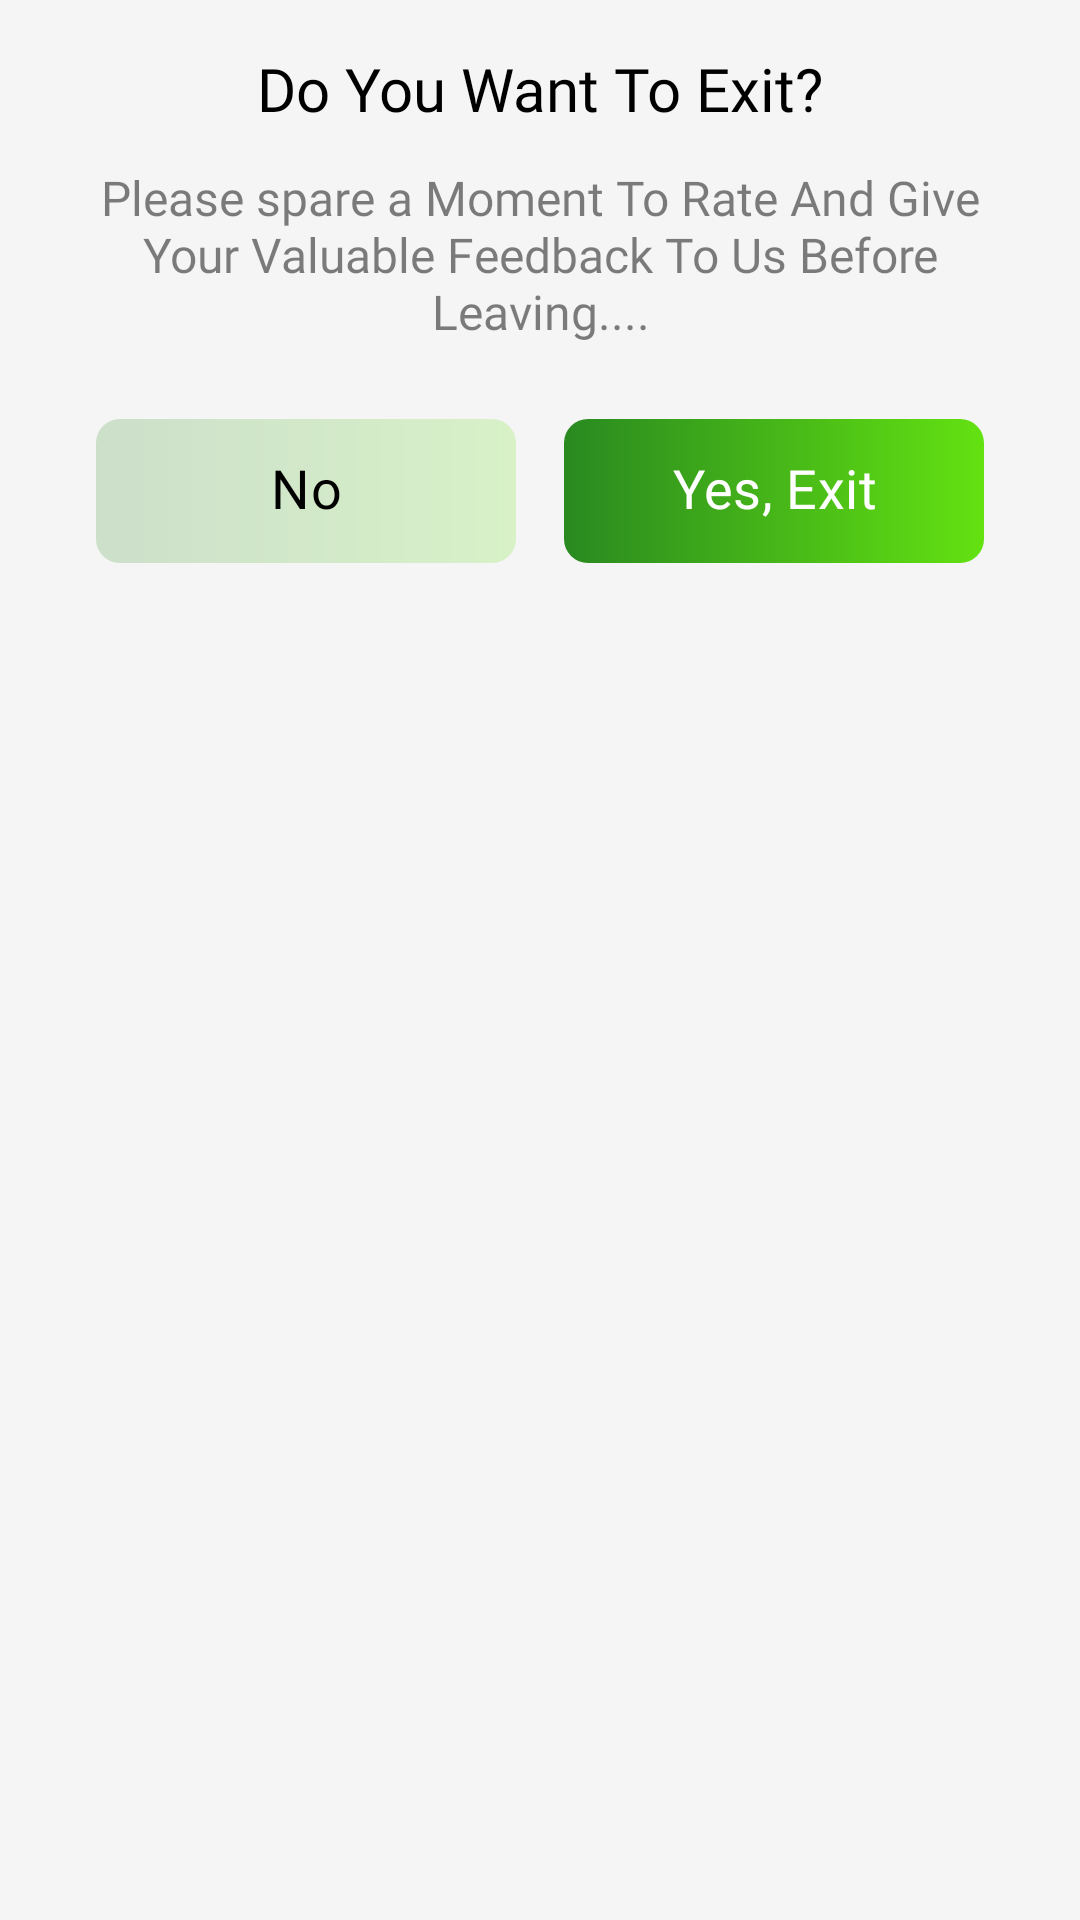

Reconstruct the res/layout file that produces this screen, plus the resources it refers to.
<!-- AndroidManifest.xml: application theme Theme.RoundRoblx -->
<!-- res/layout/close_dialog_view.xml -->
<?xml version="1.0" encoding="utf-8"?>
<com.google.android.material.card.MaterialCardView xmlns:android="http://schemas.android.com/apk/res/android"
    xmlns:app="http://schemas.android.com/apk/res-auto"
    android:layout_width="match_parent"
    android:layout_height="wrap_content"
    android:layout_gravity="center_vertical"
    app:cardBackgroundColor="@color/white_bg"
    app:cardCornerRadius="18dp"
    app:strokeWidth="0dp">

    <androidx.constraintlayout.widget.ConstraintLayout
        android:layout_width="match_parent"
        android:layout_height="wrap_content"
        android:padding="16dp">

        <com.google.android.material.textview.MaterialTextView
            android:id="@+id/roundTextTop"
            android:layout_width="wrap_content"
            android:layout_height="wrap_content"
            android:fontFamily="@font/round_regular"
            android:text="@string/do_you_want_to_exit"
            android:textColor="@color/black"
            android:textSize="20sp"
            app:layout_constraintEnd_toEndOf="parent"
            app:layout_constraintStart_toStartOf="parent"
            app:layout_constraintTop_toTopOf="parent" />

        <com.google.android.material.textview.MaterialTextView
            android:id="@+id/roundTextBottom"
            android:layout_width="wrap_content"
            android:layout_height="wrap_content"
            android:layout_marginTop="12dp"
            android:alpha="50"
            android:fontFamily="@font/round_regular"
            android:text="@string/please_spare_a_moment_to_rate_and_give_your_valuable_feedback_to_us_before_leaving"
            android:textAlignment="center"
            android:textColor="@color/black_a_50"
            android:textSize="16sp"
            app:layout_constraintEnd_toEndOf="parent"
            app:layout_constraintStart_toStartOf="parent"
            app:layout_constraintTop_toBottomOf="@id/roundTextTop" />

        <com.google.android.material.button.MaterialButton
            android:id="@+id/buttonNo"
            style="@style/buttonSmall"
            android:layout_width="0dp"
            android:layout_height="wrap_content"
            android:layout_marginStart="@dimen/round_h_m"
            android:layout_marginEnd="8dp"
            android:layout_marginBottom="@dimen/round_t_m"
            android:background="@drawable/round_button_a_20_bg"
            android:elevation="15dp"
            android:text="@string/no"
            android:textColor="@color/black"
            app:backgroundTint="@null"
            app:layout_constraintEnd_toStartOf="@+id/buttonYes"
            app:layout_constraintHorizontal_bias="0.5"
            app:layout_constraintStart_toStartOf="parent"
            app:layout_constraintTop_toTopOf="@id/buttonYes" />

        <com.google.android.material.button.MaterialButton
            android:id="@+id/buttonYes"
            style="@style/buttonSmall"
            android:layout_width="0dp"
            android:layout_height="wrap_content"
            android:layout_marginStart="8dp"
            android:layout_marginTop="25dp"
            android:layout_marginEnd="@dimen/round_h_m"
            android:layout_marginBottom="@dimen/round_t_m"
            android:background="@drawable/round_button_bg"
            android:elevation="15dp"
            android:text="@string/yes_exit"
            android:textColor="@color/white"
            app:backgroundTint="@null"
            app:layout_constraintEnd_toEndOf="parent"
            app:layout_constraintHorizontal_bias="0.5"
            app:layout_constraintStart_toEndOf="@+id/buttonNo"
            app:layout_constraintTop_toBottomOf="@id/roundTextBottom" />

    </androidx.constraintlayout.widget.ConstraintLayout>


</com.google.android.material.card.MaterialCardView>
<!-- resources referenced by this layout -->
<resources>
  <color name="black">#000000</color>
  <color name="black_a_50">#80000000</color>
  <color name="white">#FFFFFF</color>
  <color name="white_bg">#F5F5F5</color>
  <dimen name="round_h_m">16dp</dimen>
  <dimen name="round_t_m">16dp</dimen>
  <!-- drawable round_button_bg (drawable) -->
  <?xml version="1.0" encoding="utf-8"?>
  <shape xmlns:android="http://schemas.android.com/apk/res/android"
      android:shape="rectangle">
  
      <corners android:radius="8dp"/>
      <gradient android:startColor="@color/start_color"
          android:endColor="@color/end_color"
          android:angle="360"/>
  
  </shape>
  <string name="do_you_want_to_exit">Do You Want To Exit?</string>
  <string name="no">No</string>
  <string name="please_spare_a_moment_to_rate_and_give_your_valuable_feedback_to_us_before_leaving">Please spare a Moment To Rate And Give Your Valuable Feedback To Us Before Leaving....</string>
  <string name="yes_exit">Yes, Exit</string>
  <style name="Theme.RoundRoblx" parent="Base.Theme.RoundRoblx" />
  <color name="start_color_a_20">#33298920</color>
  <color name="end_color_a_20">#3363E211</color>
  <color name="start_color">#298920</color>
  <color name="end_color">#63E211</color>
  <color name="md_theme_primary">#006874</color>
  <color name="md_theme_onPrimary">#FFFFFF</color>
  <color name="md_theme_primaryContainer">#9EEFFD</color>
  <color name="md_theme_onPrimaryContainer">#004F58</color>
  <color name="md_theme_secondary">#4A6267</color>
  <color name="md_theme_onSecondary">#FFFFFF</color>
  <color name="md_theme_secondaryContainer">#CDE7EC</color>
  <color name="md_theme_onSecondaryContainer">#334B4F</color>
  <color name="md_theme_tertiary">#525E7D</color>
  <color name="md_theme_onTertiary">#FFFFFF</color>
  <color name="md_theme_tertiaryContainer">#DAE2FF</color>
  <color name="md_theme_onTertiaryContainer">#3B4664</color>
  <color name="md_theme_error">#BA1A1A</color>
  <color name="md_theme_onError">#FFFFFF</color>
  <color name="md_theme_errorContainer">#FFDAD6</color>
  <color name="md_theme_onErrorContainer">#93000A</color>
  <color name="md_theme_background">#F5FAFB</color>
  <color name="md_theme_onBackground">#171D1E</color>
  <color name="md_theme_surface">#F5FAFB</color>
  <color name="md_theme_onSurface">#171D1E</color>
  <color name="md_theme_surfaceVariant">#DBE4E6</color>
  <color name="md_theme_onSurfaceVariant">#3F484A</color>
  <color name="md_theme_outline">#6F797A</color>
  <color name="md_theme_outlineVariant">#BFC8CA</color>
  <color name="md_theme_inverseSurface">#2B3133</color>
  <color name="md_theme_inverseOnSurface">#ECF2F3</color>
  <color name="md_theme_inversePrimary">#82D3E0</color>
  <color name="md_theme_primaryFixed">#9EEFFD</color>
  <color name="md_theme_onPrimaryFixed">#001F24</color>
  <color name="md_theme_primaryFixedDim">#82D3E0</color>
  <color name="md_theme_onPrimaryFixedVariant">#004F58</color>
  <color name="md_theme_secondaryFixed">#CDE7EC</color>
  <color name="md_theme_onSecondaryFixed">#051F23</color>
  <color name="md_theme_secondaryFixedDim">#B1CBD0</color>
  <color name="md_theme_onSecondaryFixedVariant">#334B4F</color>
  <color name="md_theme_tertiaryFixed">#DAE2FF</color>
  <color name="md_theme_onTertiaryFixed">#0E1B37</color>
  <color name="md_theme_tertiaryFixedDim">#BAC6EA</color>
  <color name="md_theme_onTertiaryFixedVariant">#3B4664</color>
  <color name="md_theme_surfaceDim">#D5DBDC</color>
  <color name="md_theme_surfaceBright">#F5FAFB</color>
  <color name="md_theme_surfaceContainerLowest">#FFFFFF</color>
  <color name="md_theme_surfaceContainerLow">#EFF5F6</color>
  <color name="md_theme_surfaceContainer">#E9EFF0</color>
  <color name="md_theme_surfaceContainerHigh">#E3E9EA</color>
  <color name="md_theme_surfaceContainerHighest">#DEE3E5</color>
</resources>
